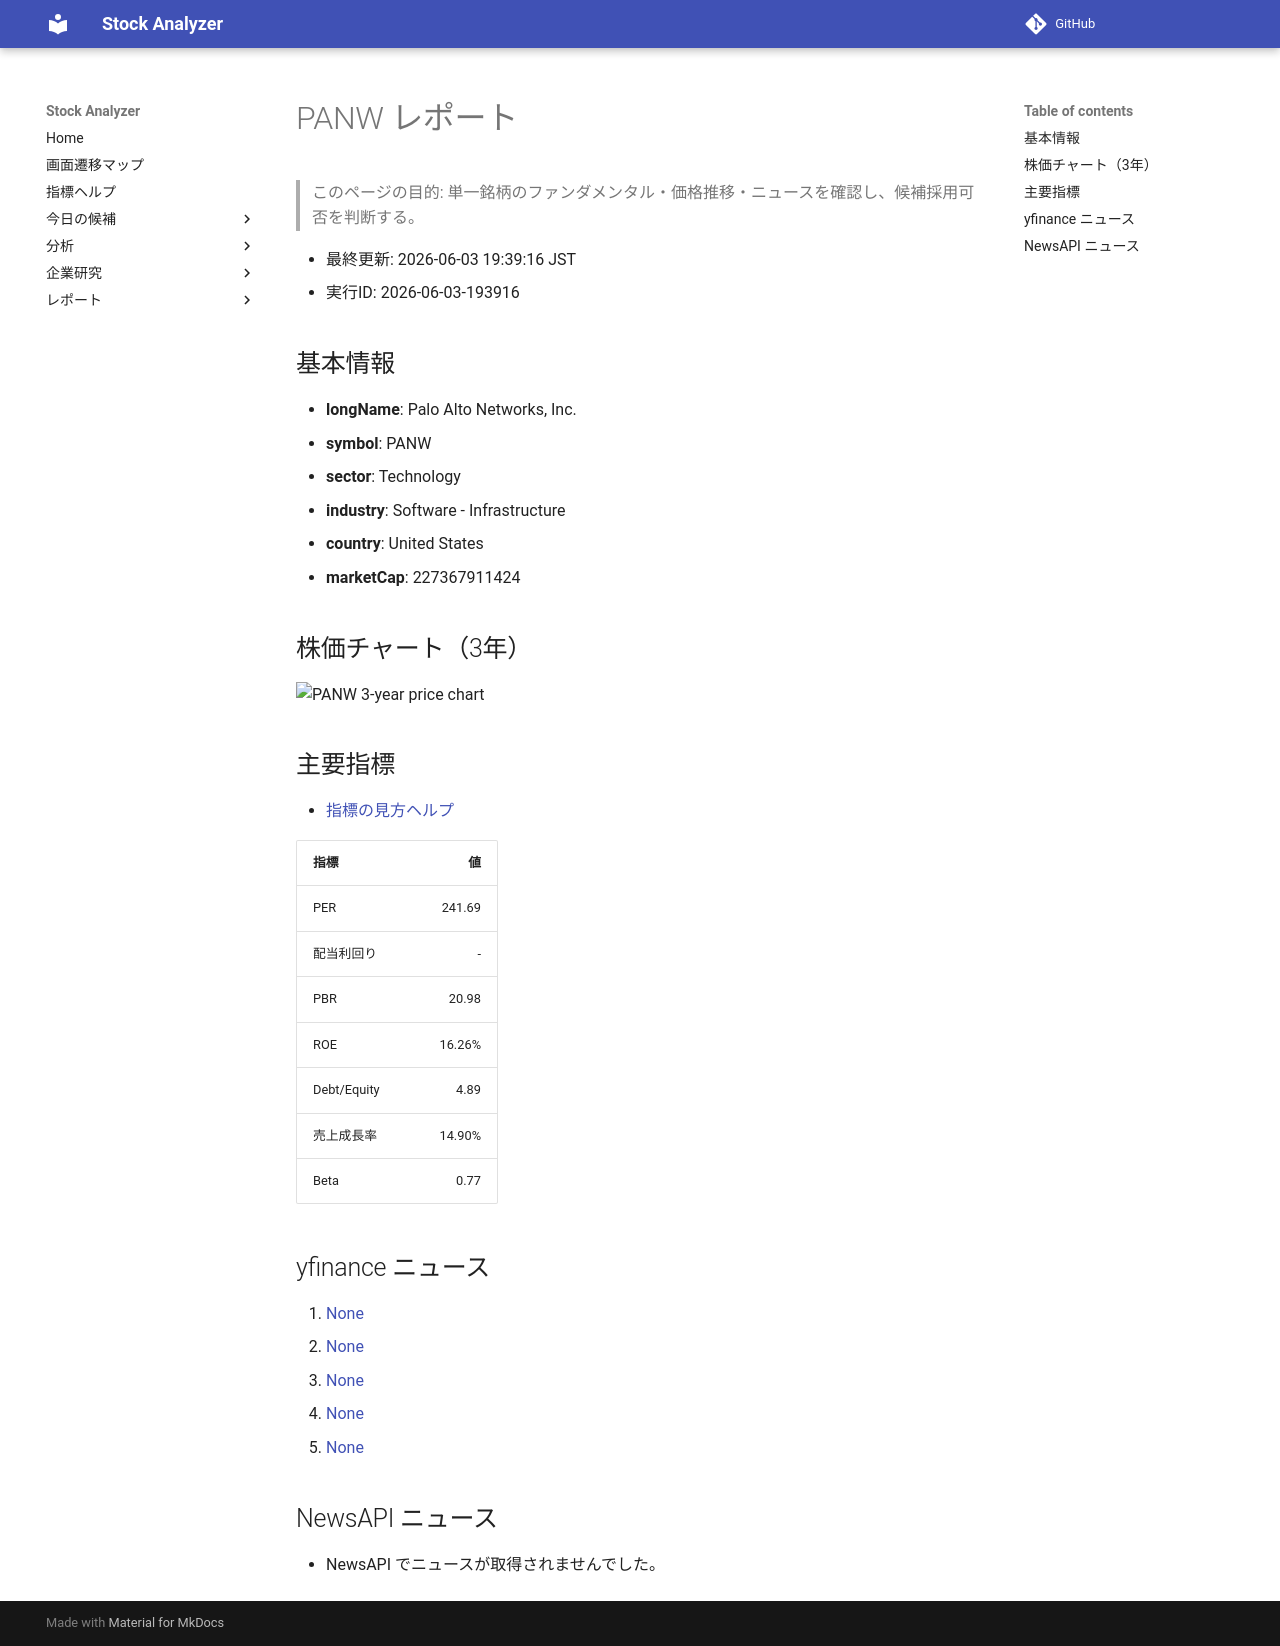

repository: Yumi-note/Making-APP · page: reports/2026-06-03/193916/PANW/index.html · generator: mkdocs

# PANW レポート

> このページの目的: 単一銘柄のファンダメンタル・価格推移・ニュースを確認し、候補採用可否を判断する。

- 最終更新: 2026-06-03 19:39:16 JST
- 実行ID: 2026-06-03-193916

## 基本情報

- **longName**: Palo Alto Networks, Inc.
- **symbol**: PANW
- **sector**: Technology
- **industry**: Software - Infrastructure
- **country**: United States
- **marketCap**: 227367911424

## 株価チャート（3年）

![PANW 3-year price chart](PANW_3y.png)

## 主要指標

- [指標の見方ヘルプ](../../../../indicators.md)

| 指標 | 値 |
|---|---:|
| PER | 241.69 |
| 配当利回り | - |
| PBR | 20.98 |
| ROE | 16.26% |
| Debt/Equity | 4.89 |
| 売上成長率 | 14.90% |
| Beta | 0.77 |

## yfinance ニュース

1. [None](None)
2. [None](None)
3. [None](None)
4. [None](None)
5. [None](None)

## NewsAPI ニュース

- NewsAPI でニュースが取得されませんでした。
